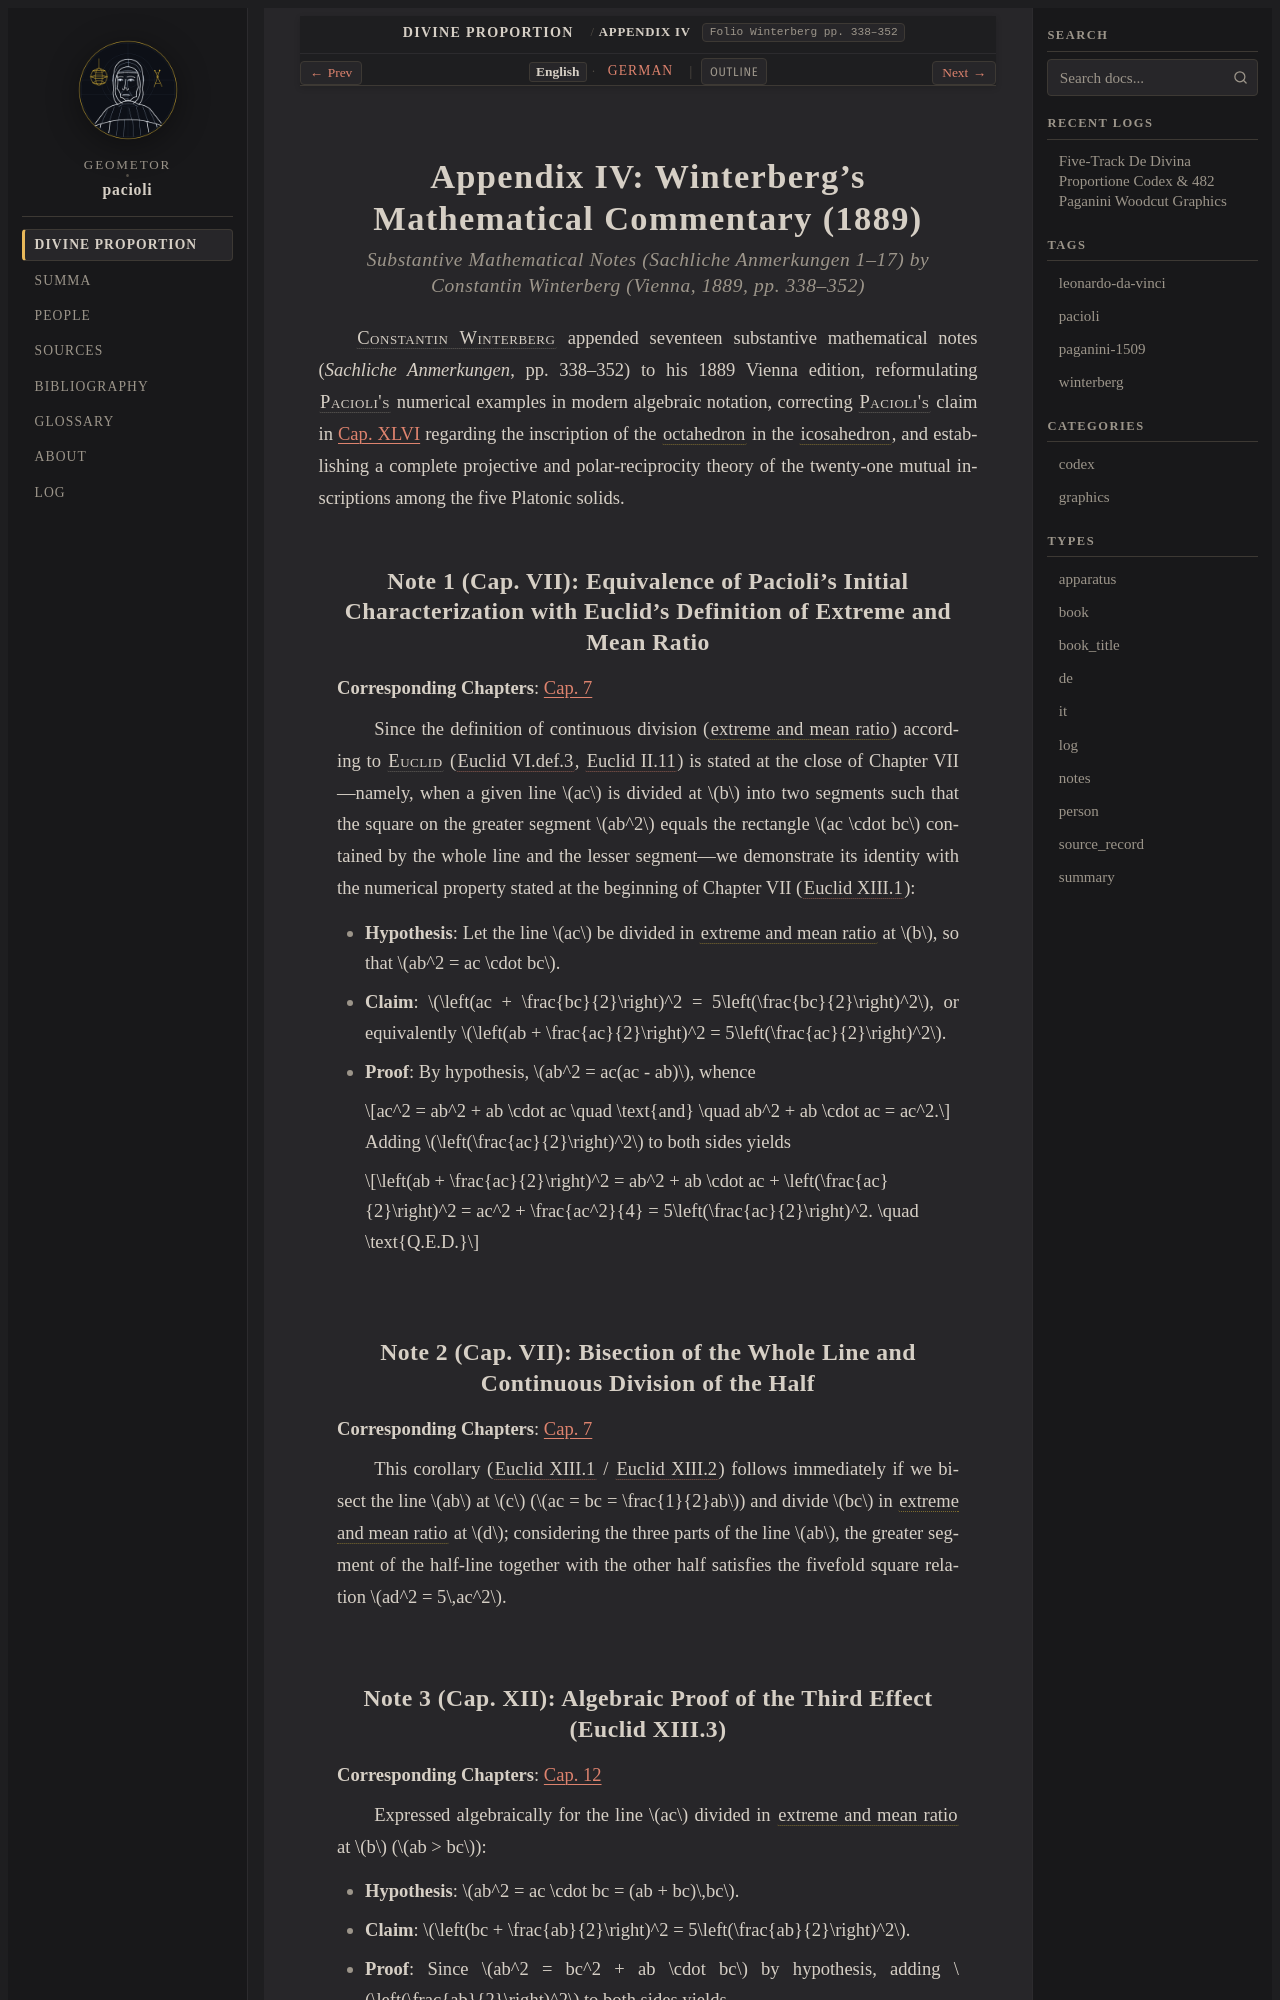

repository: geometor/pacioli · page: de_divina_proportione/plates/anmerkungen_en.html · generator: sphinx

:layout: book
:canonical_id: Appendix IV
:folio: Winterberg pp. 338–352

.. _plates-anmerkungen-en:
.. _plates-anmerkungen:

Appendix IV: Winterberg's Mathematical Commentary (1889)
========================================================

.. rubric:: Substantive Mathematical Notes (Sachliche Anmerkungen 1–17) by Constantin Winterberg (Vienna, 1889, pp. 338–352)

:person:`Constantin Winterberg <winterberg>` appended seventeen substantive mathematical notes (*Sachliche Anmerkungen*, pp. 338–352) to his 1889 Vienna edition, reformulating :person:`Pacioli's <pacioli>` numerical examples in modern algebraic notation, correcting :person:`Pacioli's <pacioli>` claim in :ref:`Cap. XLVI <compendio-cap_46-en>` regarding the inscription of the :term:`octahedron <octahedron>` in the :term:`icosahedron <icosahedron>`, and establishing a complete projective and polar-reciprocity theory of the twenty-one mutual inscriptions among the five Platonic solids.

.. _winterberg-note-1-en:

Note 1 (Cap. VII): Equivalence of Pacioli's Initial Characterization with Euclid's Definition of Extreme and Mean Ratio
-----------------------------------------------------------------------------------------------------------------------

**Corresponding Chapters**: :ref:`Cap. 7 <compendio-cap_07-en>`

Since the definition of continuous division (:term:`extreme and mean ratio <extrema-et-media-ratio>`) according to :person:`Euclid <euclid>` (:cite:`Euclid VI.def.3 <euclid:elements:VI.def.3>`, :cite:`Euclid II.11 <euclid:elements:II.11>`) is stated at the close of Chapter VII—namely, when a given line :math:`ac` is divided at :math:`b` into two segments such that the square on the greater segment :math:`ab^2` equals the rectangle :math:`ac \cdot bc` contained by the whole line and the lesser segment—we demonstrate its identity with the numerical property stated at the beginning of Chapter VII (:cite:`Euclid XIII.1 <euclid:elements:XIII.1>`):

- **Hypothesis**: Let the line :math:`ac` be divided in :term:`extreme and mean ratio <extrema-et-media-ratio>` at :math:`b`, so that :math:`ab^2 = ac \cdot bc`.
- **Claim**: :math:`\left(ac + \frac{bc}{2}\right)^2 = 5\left(\frac{bc}{2}\right)^2`, or equivalently :math:`\left(ab + \frac{ac}{2}\right)^2 = 5\left(\frac{ac}{2}\right)^2`.
- **Proof**: By hypothesis, :math:`ab^2 = ac(ac - ab)`, whence

  .. math::

     ac^2 = ab^2 + ab \cdot ac \quad \text{and} \quad ab^2 + ab \cdot ac = ac^2.

  Adding :math:`\left(\frac{ac}{2}\right)^2` to both sides yields

  .. math::

     \left(ab + \frac{ac}{2}\right)^2 = ab^2 + ab \cdot ac + \left(\frac{ac}{2}\right)^2 = ac^2 + \frac{ac^2}{4} = 5\left(\frac{ac}{2}\right)^2. \quad \text{Q.E.D.}

.. _winterberg-note-2-en:

Note 2 (Cap. VII): Bisection of the Whole Line and Continuous Division of the Half
----------------------------------------------------------------------------------

**Corresponding Chapters**: :ref:`Cap. 7 <compendio-cap_07-en>`

This corollary (:cite:`Euclid XIII.1 <euclid:elements:XIII.1>` / :cite:`Euclid XIII.2 <euclid:elements:XIII.2>`) follows immediately if we bisect the line :math:`ab` at :math:`c` (:math:`ac = bc = \frac{1}{2}ab`) and divide :math:`bc` in :term:`extreme and mean ratio <extrema-et-media-ratio>` at :math:`d`; considering the three parts of the line :math:`ab`, the greater segment of the half-line together with the other half satisfies the fivefold square relation :math:`ad^2 = 5\,ac^2`.

.. _winterberg-note-3-en:
